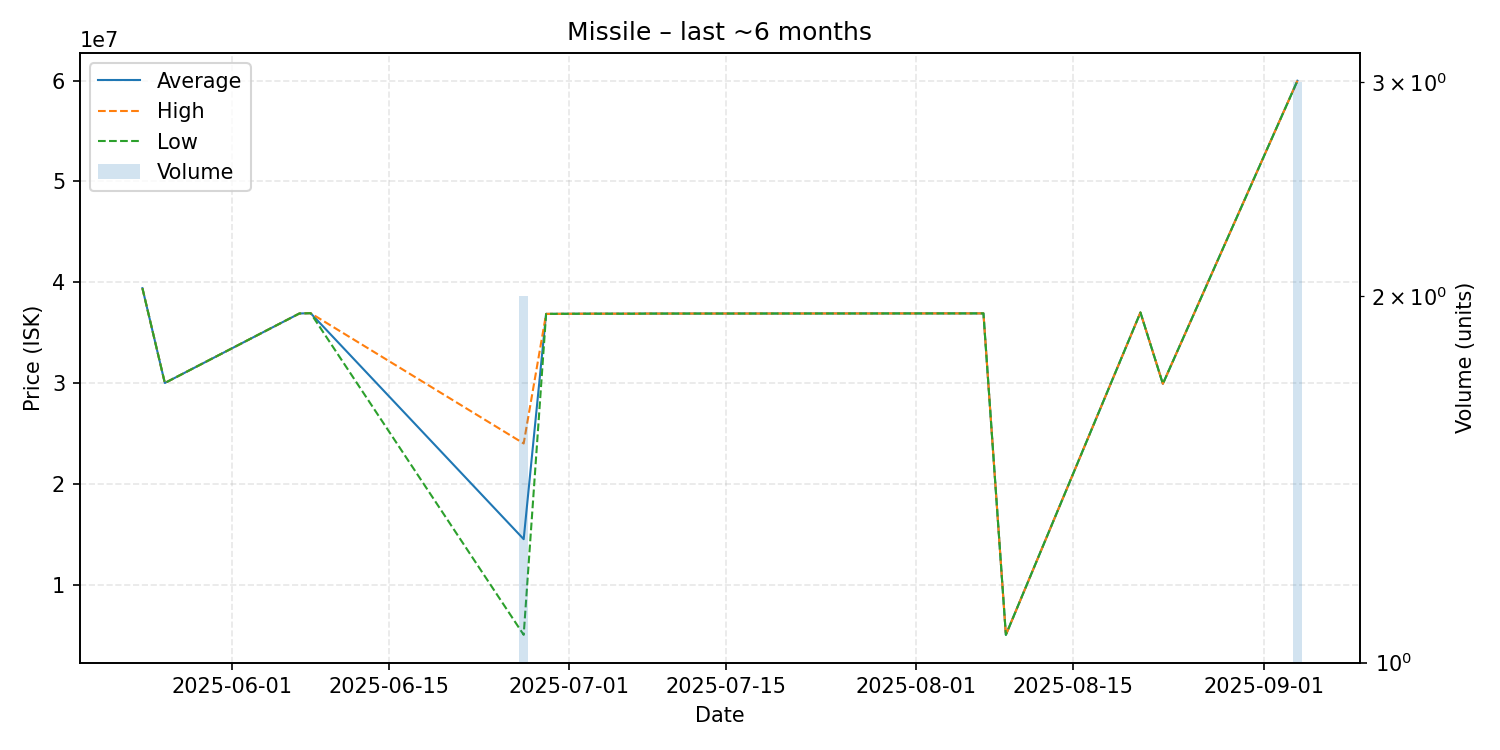

The table this chart was drawn from, first rows:
date, average, highest, lowest, order_count, volume
2025-05-24, 39410000, 39410000, 39410000, 1, 1
2025-05-26, 30000000, 30000000, 30000000, 1, 1
2025-06-07, 36900000, 36900000, 36900000, 1, 1
2025-06-08, 36930000, 36930000, 36930000, 1, 1
2025-06-27, 14503000, 24000000, 5006000, 2, 2
2025-06-29, 36860000, 36860000, 36860000, 1, 1
2025-07-03, 36880000, 36880000, 36880000, 1, 1
2025-07-07, 36880000, 36880000, 36880000, 1, 1
2025-07-08, 36890000, 36890000, 36890000, 1, 1
2025-08-07, 36910000, 36910000, 36910000, 1, 1
2025-08-09, 5005000, 5005000, 5005000, 1, 1
2025-08-21, 37000000, 37000000, 37000000, 1, 1
2025-08-23, 29920000, 29920000, 29920000, 1, 1
2025-09-04, 59996667, 60000000, 59990000, 2, 3
